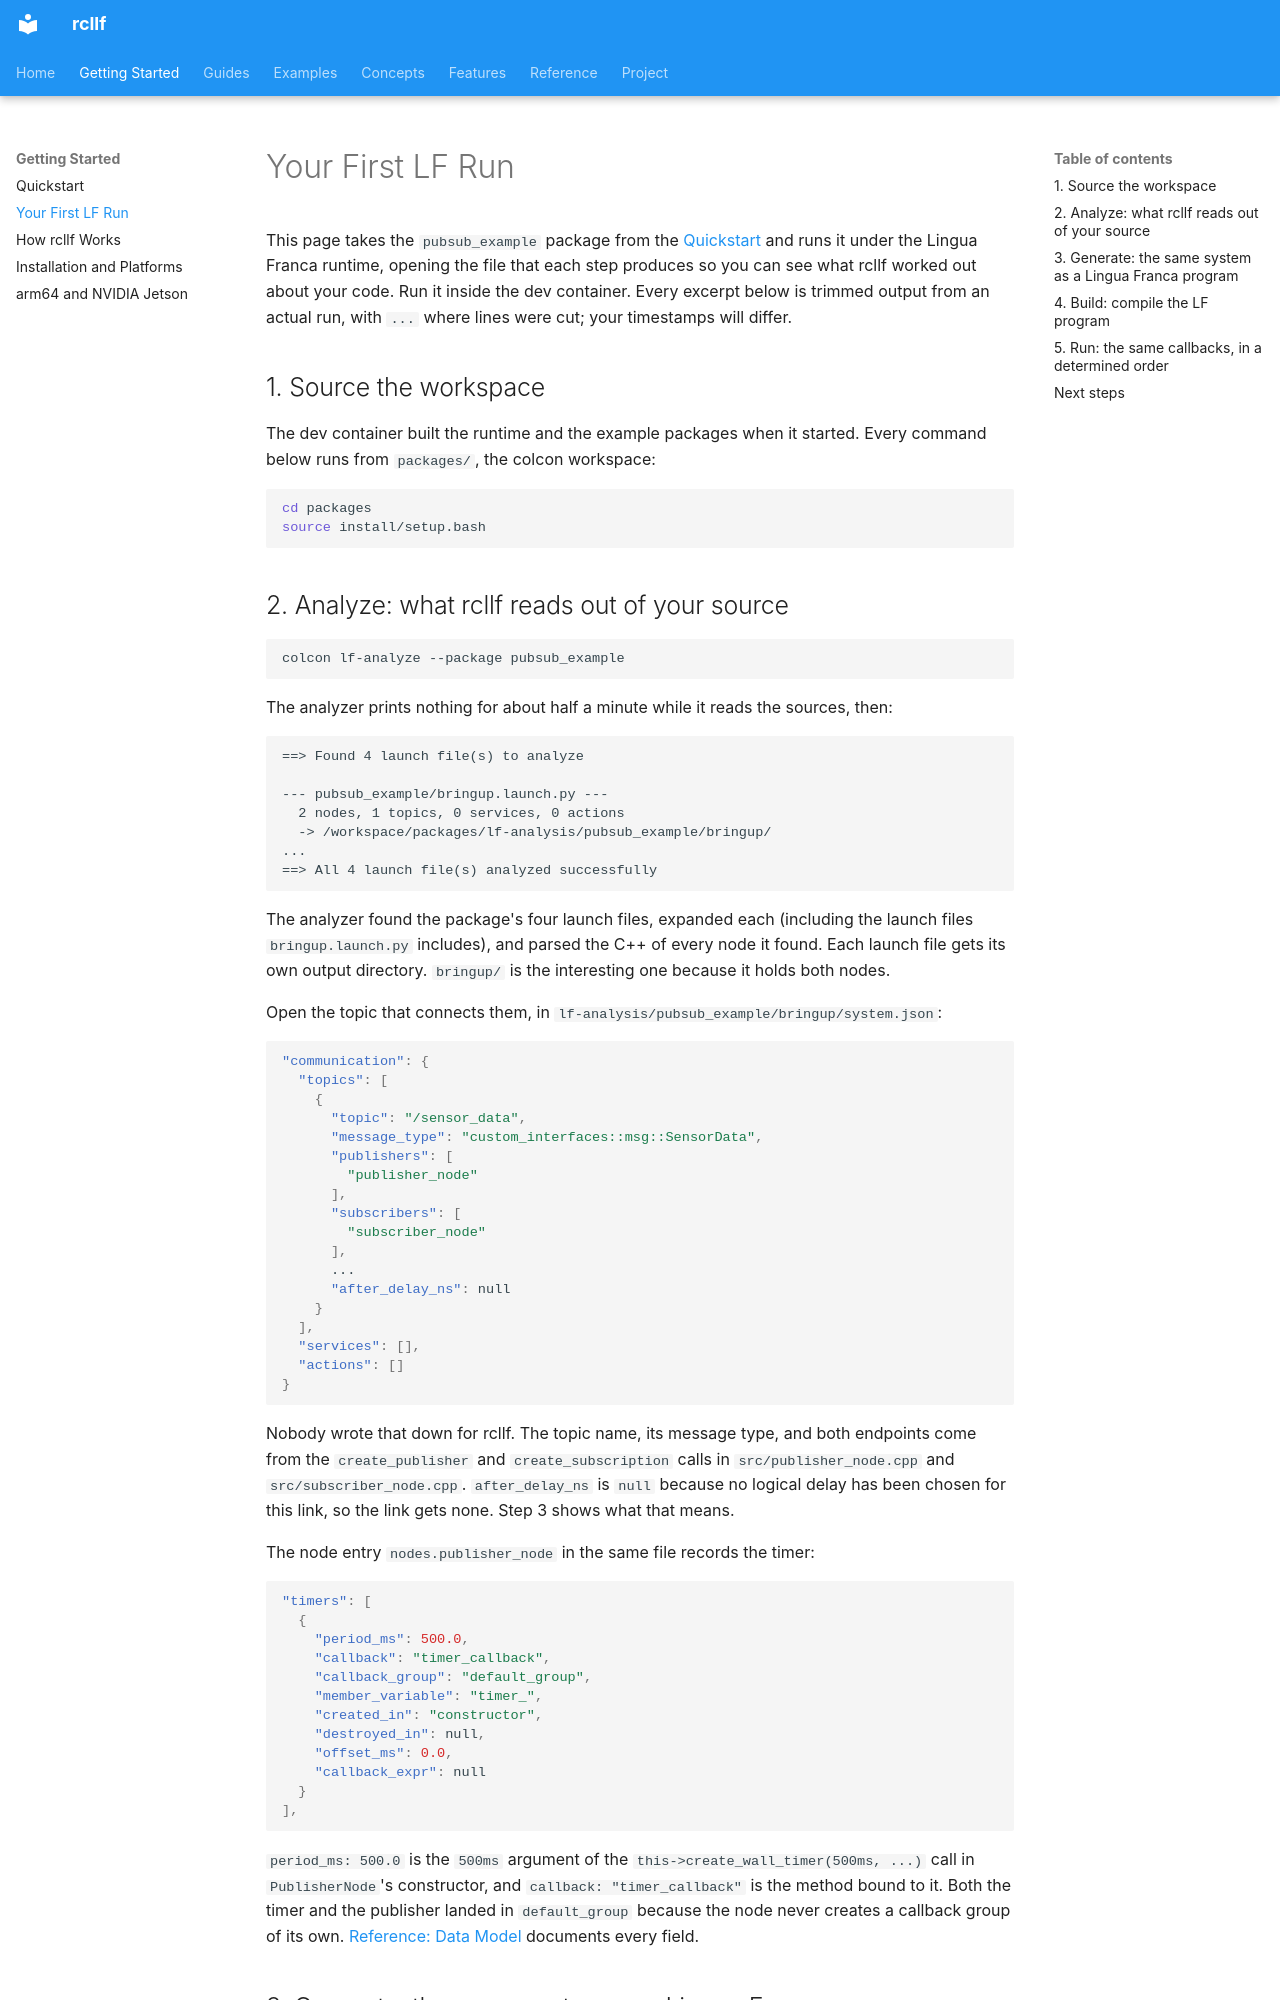

repository: CPS-RWTH/rcllf · page: getting-started/first-lf-run/index.html · generator: mkdocs

# Your First LF Run

This page takes the `pubsub_example` package from the [Quickstart](index.md) and
runs it under the Lingua Franca runtime, opening the file that each step
produces so you can see what rcllf worked out about your code. Run it inside the
dev container. Every excerpt below is trimmed output from an actual run, with
`...` where lines were cut; your timestamps will differ.

## 1. Source the workspace

The dev container built the runtime and the example packages when it started.
Every command below runs from `packages/`, the colcon workspace:

```bash
cd packages
source install/setup.bash
```

## 2. Analyze: what rcllf reads out of your source

```bash
colcon lf-analyze --package pubsub_example
```

The analyzer prints nothing for about half a minute while it reads the sources, then:

```text
==> Found 4 launch file(s) to analyze

--- pubsub_example/bringup.launch.py ---
  2 nodes, 1 topics, 0 services, 0 actions
  -> /workspace/packages/lf-analysis/pubsub_example/bringup/
...
==> All 4 launch file(s) analyzed successfully
```

The analyzer found the package's four launch files, expanded each (including the
launch files `bringup.launch.py` includes), and parsed the C++ of every node it
found. Each launch file gets its own output directory. `bringup/` is the interesting one because it holds both
nodes.

Open the topic that connects them, in
`lf-analysis/pubsub_example/bringup/system.json`:

```json
"communication": {
  "topics": [
    {
      "topic": "/sensor_data",
      "message_type": "custom_interfaces::msg::SensorData",
      "publishers": [
        "publisher_node"
      ],
      "subscribers": [
        "subscriber_node"
      ],
      ...
      "after_delay_ns": null
    }
  ],
  "services": [],
  "actions": []
}
```

Nobody wrote that down for rcllf. The topic name, its message type, and both
endpoints come from the `create_publisher` and `create_subscription` calls in
`src/publisher_node.cpp` and `src/subscriber_node.cpp`. `after_delay_ns` is
`null` because no logical delay has been chosen for this link, so the link
gets none. Step 3 shows what that means.

The node entry `nodes.publisher_node` in the same file records the timer:

```json
"timers": [
  {
    "period_ms": 500.0,
    "callback": "timer_callback",
    "callback_group": "default_group",
    "member_variable": "timer_",
    "created_in": "constructor",
    "destroyed_in": null,
    "offset_ms": 0.0,
    "callback_expr": null
  }
],
```

`period_ms: 500.0` is the `500ms` argument of the
`this->create_wall_timer(500ms, ...)` call in `PublisherNode`'s constructor, and
`callback: "timer_callback"` is the method bound to it. Both the timer and the
publisher landed in `default_group` because the node never creates a callback
group of its own. [Reference: Data Model](../reference/data-model.md) documents
every field.
